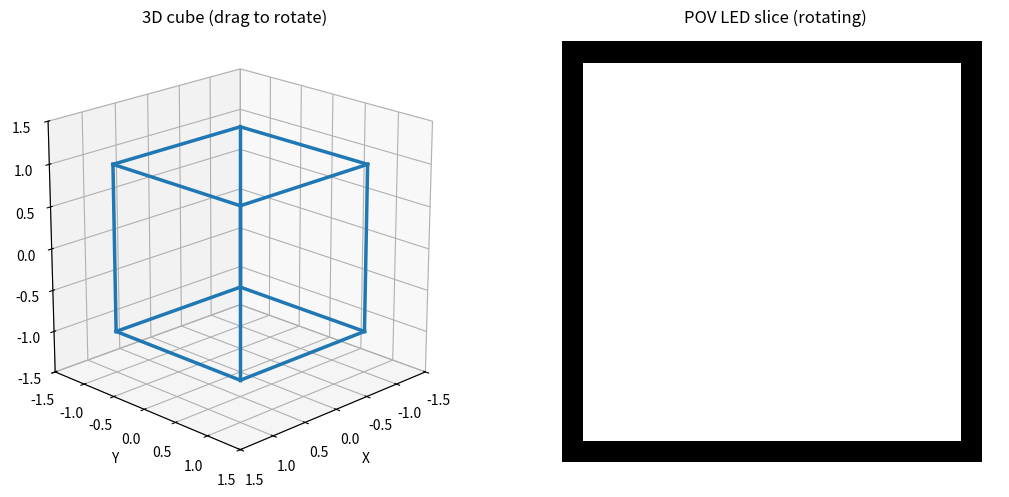

This chart was generated by the following Python code:
"""
模拟旋转 LED 矩阵：左侧为真实 3D 立方体（可鼠标拖动旋转），右侧为 POV 2D 切片动画。
"""
import numpy as np
import matplotlib.pyplot as plt
import matplotlib.animation as animation
from mpl_toolkits.mplot3d import Axes3D
from mpl_toolkits.mplot3d.art3d import Poly3DCollection

# 立方体 8 个顶点（中心在原点，边长 2）
CUBE_VERTS = np.array([
    [-1, -1, -1], [1, -1, -1], [1, 1, -1], [-1, 1, -1],
    [-1, -1,  1], [1, -1,  1], [1, 1,  1], [-1, 1,  1],
])
CUBE_EDGES = [
    (0, 1), (1, 2), (2, 3), (3, 0), (4, 5), (5, 6), (6, 7), (7, 4),
    (0, 4), (1, 5), (2, 6), (3, 7),
]

def rotate_y(points, angle_deg):
    a = np.radians(angle_deg)
    c, s = np.cos(a), np.sin(a)
    R = np.array([[c, 0, s], [0, 1, 0], [-s, 0, c]])
    return (R @ points.T).T

def draw_3d_cube(ax, angle_deg=0):
    """在 3D 坐标系中画立方体线框（绕 Y 轴旋转 angle_deg）。"""
    v = rotate_y(CUBE_VERTS.copy(), angle_deg)
    for i, j in CUBE_EDGES:
        ax.plot3D([v[i, 0], v[j, 0]], [v[i, 1], v[j, 1]], [v[i, 2], v[j, 2]],
                  color='#1f77b4', linewidth=2.5)
    ax.set_xlim(-1.5, 1.5)
    ax.set_ylim(-1.5, 1.5)
    ax.set_zlim(-1.5, 1.5)
    ax.set_xlabel('X')
    ax.set_ylabel('Y')
    ax.set_zlabel('Z')
    ax.set_box_aspect([1, 1, 1])
    ax.view_init(elev=20, azim=45)

def project_front_edges(verts_rot):
    out_xy = []
    for i, j in CUBE_EDGES:
        if verts_rot[i, 2] <= 0 and verts_rot[j, 2] <= 0:
            continue
        out_xy.append(((verts_rot[i, 0], verts_rot[i, 1]), (verts_rot[j, 0], verts_rot[j, 1])))
    return out_xy

def rasterize_line(grid, p1, p2, size, thick=2):
    scale = (size - 1) / 2.2
    cx = cy = (size - 1) / 2.0
    x1 = int(round(p1[0] * scale + cx))
    y1 = int(round(-p1[1] * scale + cy))
    x2 = int(round(p2[0] * scale + cx))
    y2 = int(round(-p2[1] * scale + cy))
    steps = max(abs(x2 - x1), abs(y2 - y1), 1)
    r = thick // 2
    for t in np.linspace(0, 1, int(steps) + 1):
        x = int(round(x1 + t * (x2 - x1)))
        y = int(round(y1 + t * (y2 - y1)))
        for dy in range(-r, r + 1):
            for dx in range(-r, r + 1):
                u, v = x + dx, y + dy
                if 0 <= u < size and 0 <= v < size:
                    grid[v, u] = 1

def generate_cube_frame(angle_deg, size=64):
    verts = rotate_y(CUBE_VERTS.copy(), angle_deg)
    grid = np.zeros((size, size), dtype=np.float32)
    for (p1, p2) in project_front_edges(verts):
        rasterize_line(grid, p1, p2, size)
    return grid.astype(int)

N_ANGLES = 24
DISPLAY_SIZE = 64

def main():
    fig = plt.figure(figsize=(11, 5))
    # 左：真实 3D 立方体（可鼠标拖动旋转）
    ax3d = fig.add_subplot(121, projection='3d')
    draw_3d_cube(ax3d, 0)
    ax3d.set_title('3D cube (drag to rotate)', fontsize=12)

    # 右：POV 2D 切片动画
    ax2d = fig.add_subplot(122)
    ax2d.set_title('POV LED slice (rotating)', fontsize=12)
    ax2d.axis('off')
    ax2d.set_aspect('equal')
    frames = [generate_cube_frame(i * 360 / N_ANGLES, DISPLAY_SIZE) for i in range(N_ANGLES)]
    im = ax2d.imshow(1 - frames[0], cmap='gray', interpolation='nearest', vmin=0, vmax=1)
    ax2d.set_xlim(0, DISPLAY_SIZE)
    ax2d.set_ylim(DISPLAY_SIZE, 0)

    def update(i):
        angle = i * 360 / N_ANGLES
        ax3d.cla()
        draw_3d_cube(ax3d, angle)
        im.set_data(1 - frames[i % N_ANGLES])
        return [im]

    ani = animation.FuncAnimation(fig, update, frames=N_ANGLES, interval=80, blit=False)
    plt.tight_layout()
    plt.show()

if __name__ == '__main__':
    import sys
    if '--check' in sys.argv:
        # 无 GUI：生成一帧并保存，检查 3D/2D 是否正常
        fig = plt.figure(figsize=(11, 5))
        ax3d = fig.add_subplot(121, projection='3d')
        draw_3d_cube(ax3d, 0)
        ax3d.set_title('3D cube (drag to rotate)', fontsize=12)
        ax2d = fig.add_subplot(122)
        ax2d.set_title('POV LED slice (rotating)', fontsize=12)
        ax2d.axis('off')
        ax2d.set_aspect('equal')
        frame = generate_cube_frame(0, DISPLAY_SIZE)
        ax2d.imshow(1 - frame, cmap='gray', interpolation='nearest', vmin=0, vmax=1)
        ax2d.set_xlim(0, DISPLAY_SIZE)
        ax2d.set_ylim(DISPLAY_SIZE, 0)
        plt.tight_layout()
        out = 'simulate_pov_check.png'
        plt.savefig(out, dpi=100)
        plt.close()
        # 检查 2D 帧是否有线（非全白/全黑）
        n_on = int(np.sum(frame))
        assert frame.shape == (DISPLAY_SIZE, DISPLAY_SIZE), 'frame shape wrong'
        assert 10 < n_on < DISPLAY_SIZE * DISPLAY_SIZE - 10, f'frame too empty or full: n_on={n_on}'
        print(f'OK: saved {out}, 2D frame has {n_on} line pixels')
    else:
        main()
